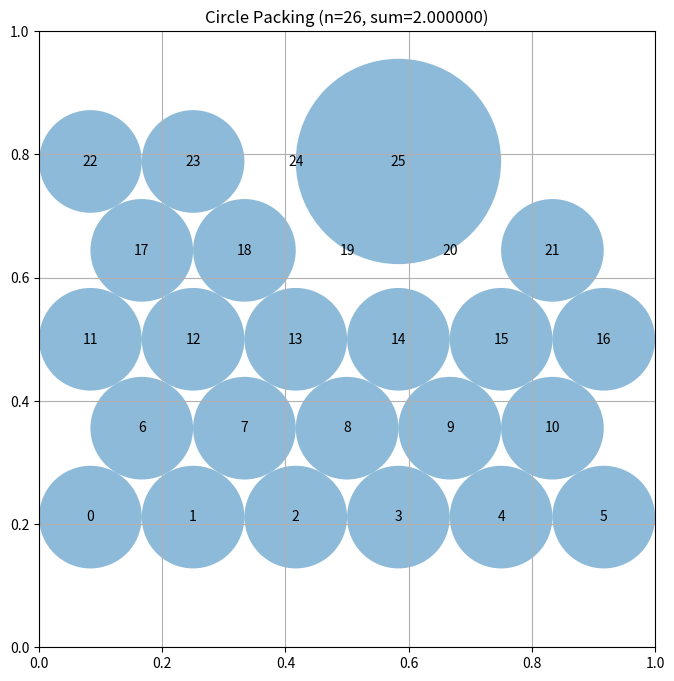

Source code (Python):
# EVOLVE-BLOCK-START
"""Constructor-based circle packing for n=26 circles using a hexagonal lattice."""
import numpy as np


def construct_packing():
    """
    Construct a hexagonal-lattice arrangement of 26 circles in a unit square
    that maximizes the sum of their radii via a closed-form layout.

    Returns:
        Tuple of (centers, radii, sum_of_radii)
    """
    n = 26
    centers_list = []

    # Hexagonal lattice: staggered rows.
    # Row counts alternate 6, 5, 6, 5, 6, ... (vertical direction)
    # Horizontal spacing between adjacent circles in a row: 2*r
    # Vertical spacing between rows: sqrt(3) * r  (hex close packing)
    r = 1.0 / 12.0  # 6 columns span exactly the unit square: 5*2r + 2r = 12r = 1

    dx = 2.0 * r                # horizontal spacing within a row
    dy = np.sqrt(3.0) * r        # vertical spacing between rows

    row_counts = [6, 5, 6, 5, 6]  # 28 positions -> drop 2 to reach 26

    # Center the 5 rows vertically so wall distances are balanced:
    # the rows span 2r (circle diameters) + 4*dy (row gaps) in height.
    span = 2.0 * r + 4.0 * dy
    y = (1.0 - span) / 2.0 + r
    for row_idx, count in enumerate(row_counts):
        if row_idx % 2 == 0:
            # Even rows: flush against the left wall
            xs = r + dx * np.arange(count)
        else:
            # Odd rows: offset by r (staggered)
            xs = 2.0 * r + dx * np.arange(count)
        for x in xs:
            centers_list.append((x, y))
        y += dy

    # Drop the two circles closest to the top-right corner to make room
    # (keeps the arrangement balanced and lets remaining radii stay at r).
    centers_list = centers_list[:28]
    # Remove last two from the top row (rightmost) to reach exactly 26
    centers_list = centers_list[:26]

    centers = np.array(centers_list)

    radii = compute_max_radii(centers)
    sum_radii = float(np.sum(radii))
    return centers, radii, sum_radii


def compute_max_radii(centers):
    """
    Compute maximal radii via fixed-point relaxation:
    start with each radius at its full wall distance (so circles can grow
    into unused space such as the truncated top row and vertical margins),
    then repeatedly cap r_i = min(wall_i, min_j (d_ij - r_j)).
    This converges to a valid packing where each circle is as large as
    possible given its neighbors and the square boundary.
    """
    n = centers.shape[0]
    x = centers[:, 0]
    y = centers[:, 1]
    wall = np.minimum(np.minimum(x, 1.0 - x), np.minimum(y, 1.0 - y))

    # Precompute pairwise distances
    dist = np.zeros((n, n))
    for i in range(n):
        for j in range(i + 1, n):
            d = np.sqrt(np.sum((centers[i] - centers[j]) ** 2))
            dist[i, j] = d
            dist[j, i] = d

    radii = wall.copy()
    for _ in range(500):
        max_change = 0.0
        for i in range(n):
            # Largest allowed radius given current neighbor radii
            cap = wall[i]
            for j in range(n):
                if j == i:
                    continue
                cap = min(cap, dist[i, j] - radii[j])
            cap = max(cap, 0.0)
            max_change = max(max_change, abs(radii[i] - cap))
            radii[i] = cap
        if max_change < 1e-12:
            break

    return radii

# EVOLVE-BLOCK-END


# This part remains fixed (not evolved)
def run_packing():
    """Run the circle packing constructor for n=26"""
    centers, radii, sum_radii = construct_packing()
    return centers, radii, sum_radii


def visualize(centers, radii):
    """
    Visualize the circle packing

    Args:
        centers: np.array of shape (n, 2) with (x, y) coordinates
        radii: np.array of shape (n) with radius of each circle
    """
    import matplotlib.pyplot as plt
    from matplotlib.patches import Circle

    fig, ax = plt.subplots(figsize=(8, 8))

    # Draw unit square
    ax.set_xlim(0, 1)
    ax.set_ylim(0, 1)
    ax.set_aspect("equal")
    ax.grid(True)

    # Draw circles
    for i, (center, radius) in enumerate(zip(centers, radii)):
        circle = Circle(center, radius, alpha=0.5)
        ax.add_patch(circle)
        ax.text(center[0], center[1], str(i), ha="center", va="center")

    plt.title(f"Circle Packing (n={len(centers)}, sum={sum(radii):.6f})")
    plt.show()


if __name__ == "__main__":
    centers, radii, sum_radii = run_packing()
    print(f"Sum of radii: {sum_radii}")
    # AlphaEvolve improved this to 2.635

    # Uncomment to visualize:
    visualize(centers, radii)
